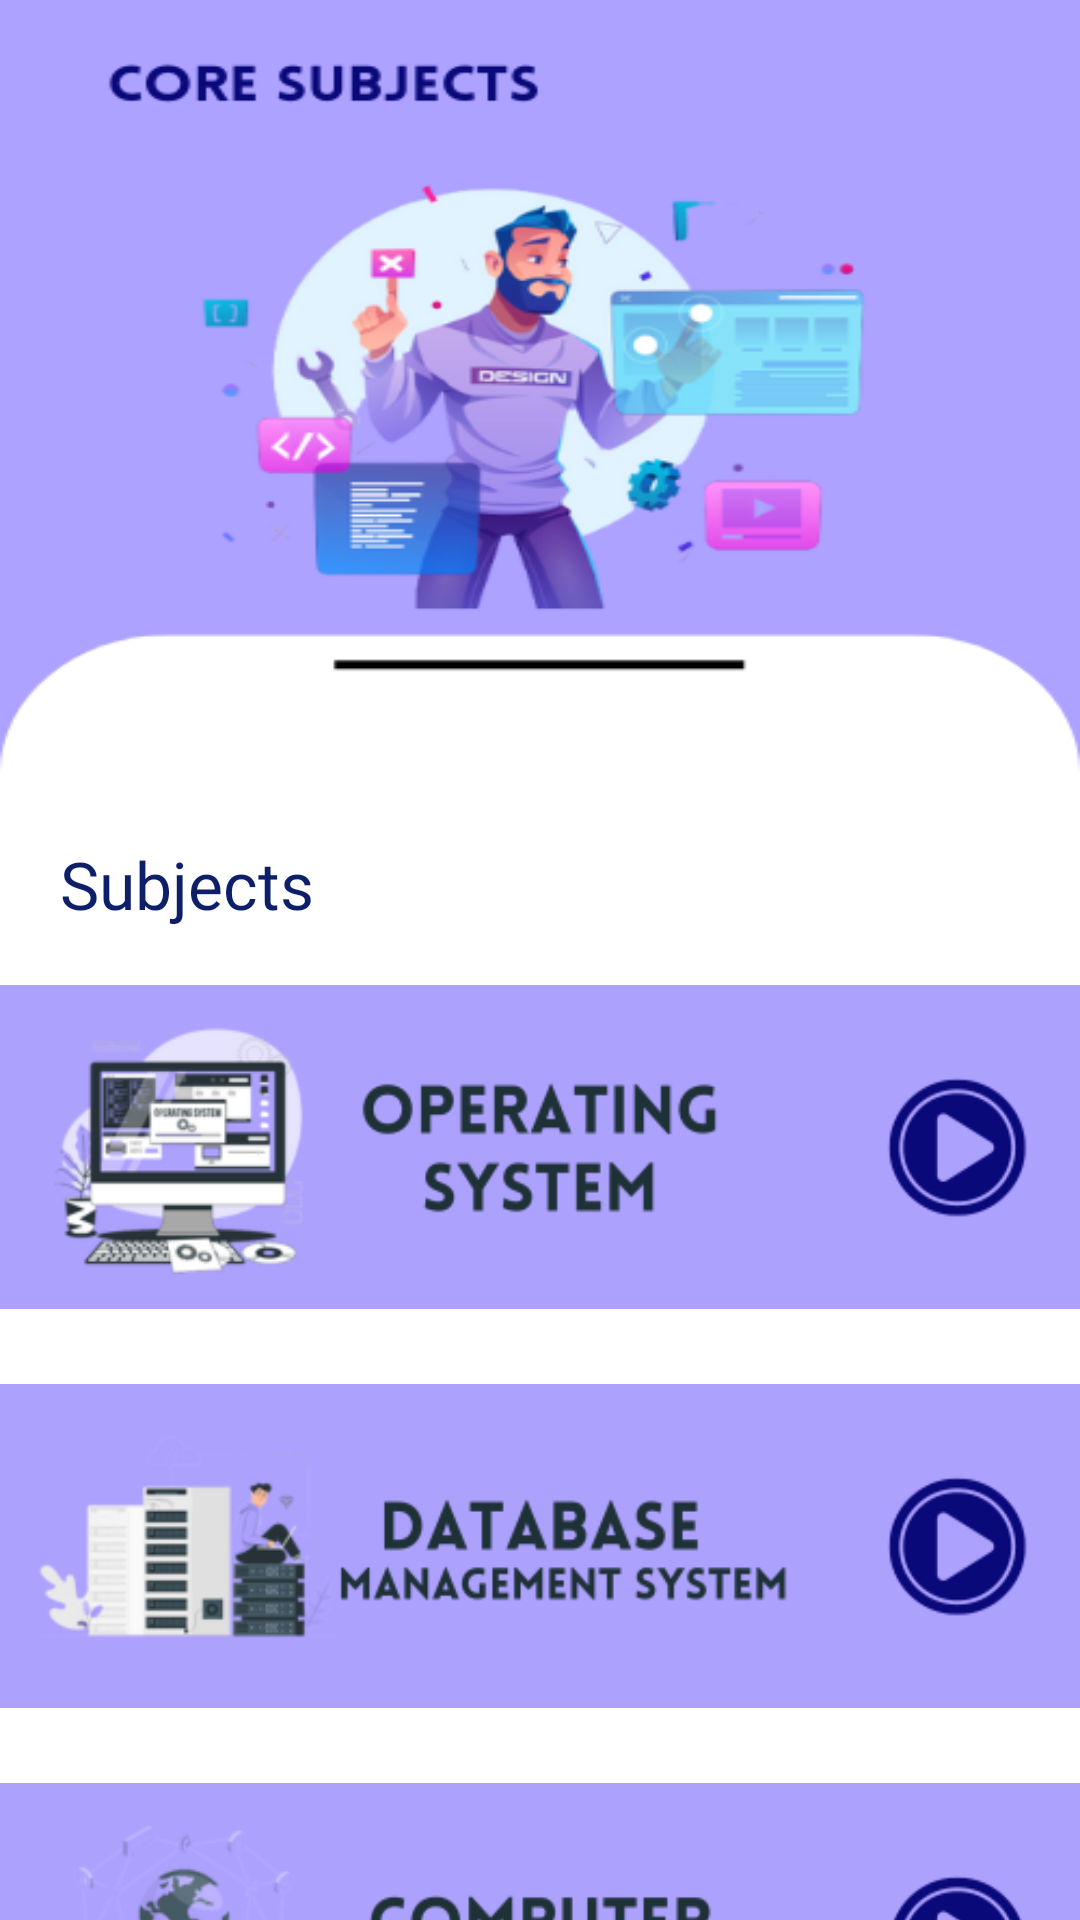

Here is an Android app screen rendered from its layout file. Give the layout XML and the strings, colors and styles it references.
<!-- AndroidManifest.xml: application theme Theme.Aspire -->
<!-- res/layout/activity_core_subjects.xml -->
<?xml version="1.0" encoding="utf-8"?>
<LinearLayout xmlns:android="http://schemas.android.com/apk/res/android"
    xmlns:app="http://schemas.android.com/apk/res-auto"
    xmlns:tools="http://schemas.android.com/tools"
    android:layout_width="match_parent"
    android:layout_height="match_parent"
    android:orientation="vertical"
    android:background="@drawable/coresubjects"
    tools:context=".programming">

    <TextView
        android:layout_width="wrap_content"
        android:layout_height="wrap_content"
        android:layout_marginTop="280dp"
        android:layout_marginLeft="20dp"
        android:textSize="22sp"
        android:fontFamily="@font/acme"
        android:textColor="@color/purple_200"
        android:text="Subjects"/>



    <LinearLayout
        android:layout_width="match_parent"
        android:layout_height="match_parent"
        android:orientation="vertical">

        <ImageView
            android:id="@+id/operatingsystem"
            android:layout_width="match_parent"
            android:layout_height="120dp"
            android:layout_marginTop="13dp"
            android:src="@drawable/operatingsystem"
            android:contentDescription="operatingsystem" />

        <ImageView
            android:id="@+id/dbms"
            android:layout_width="match_parent"
            android:layout_height="120dp"
            android:src="@drawable/database"
            android:layout_marginTop="13dp"
            android:contentDescription="dbms" />

        <ImageView
            android:id="@+id/computernetwork"
            android:layout_width="match_parent"
            android:layout_height="120dp"
            android:src="@drawable/computernetwork"
            android:layout_marginTop="13dp"
            android:contentDescription="computernetwork" />


    </LinearLayout>

</LinearLayout>
<!-- resources referenced by this layout -->
<resources>
  <color name="purple_200">#0E1F6A</color>
  <!-- drawable computernetwork: png bitmap (drawable, 27419 bytes) -->
  <!-- drawable coresubjects: png bitmap (drawable, 53724 bytes) -->
  <!-- drawable database: png bitmap (drawable, 25056 bytes) -->
  <!-- drawable operatingsystem: png bitmap (drawable, 27712 bytes) -->
  <style name="Theme.Aspire" parent="Theme.MaterialComponents.DayNight.NoActionBar">
          
          <item name="colorPrimary">@color/purple_500</item>
          <item name="colorPrimaryVariant">@color/purple_700</item>
          <item name="colorOnPrimary">@color/white</item>
          
          <item name="colorSecondary">@color/teal_200</item>
          <item name="colorSecondaryVariant">@color/teal_700</item>
          <item name="colorOnSecondary">@color/black</item>
          
          <item name="android:statusBarColor">?attr/colorPrimaryVariant</item>
          
      </style>
  <color name="purple_500">#97EDCB</color>
  <color name="purple_700">#FF3700B3</color>
  <color name="white">#FFFFFFFF</color>
  <color name="teal_200">#FF03DAC5</color>
  <color name="teal_700">#FF018786</color>
  <color name="black">#FF000000</color>
</resources>
